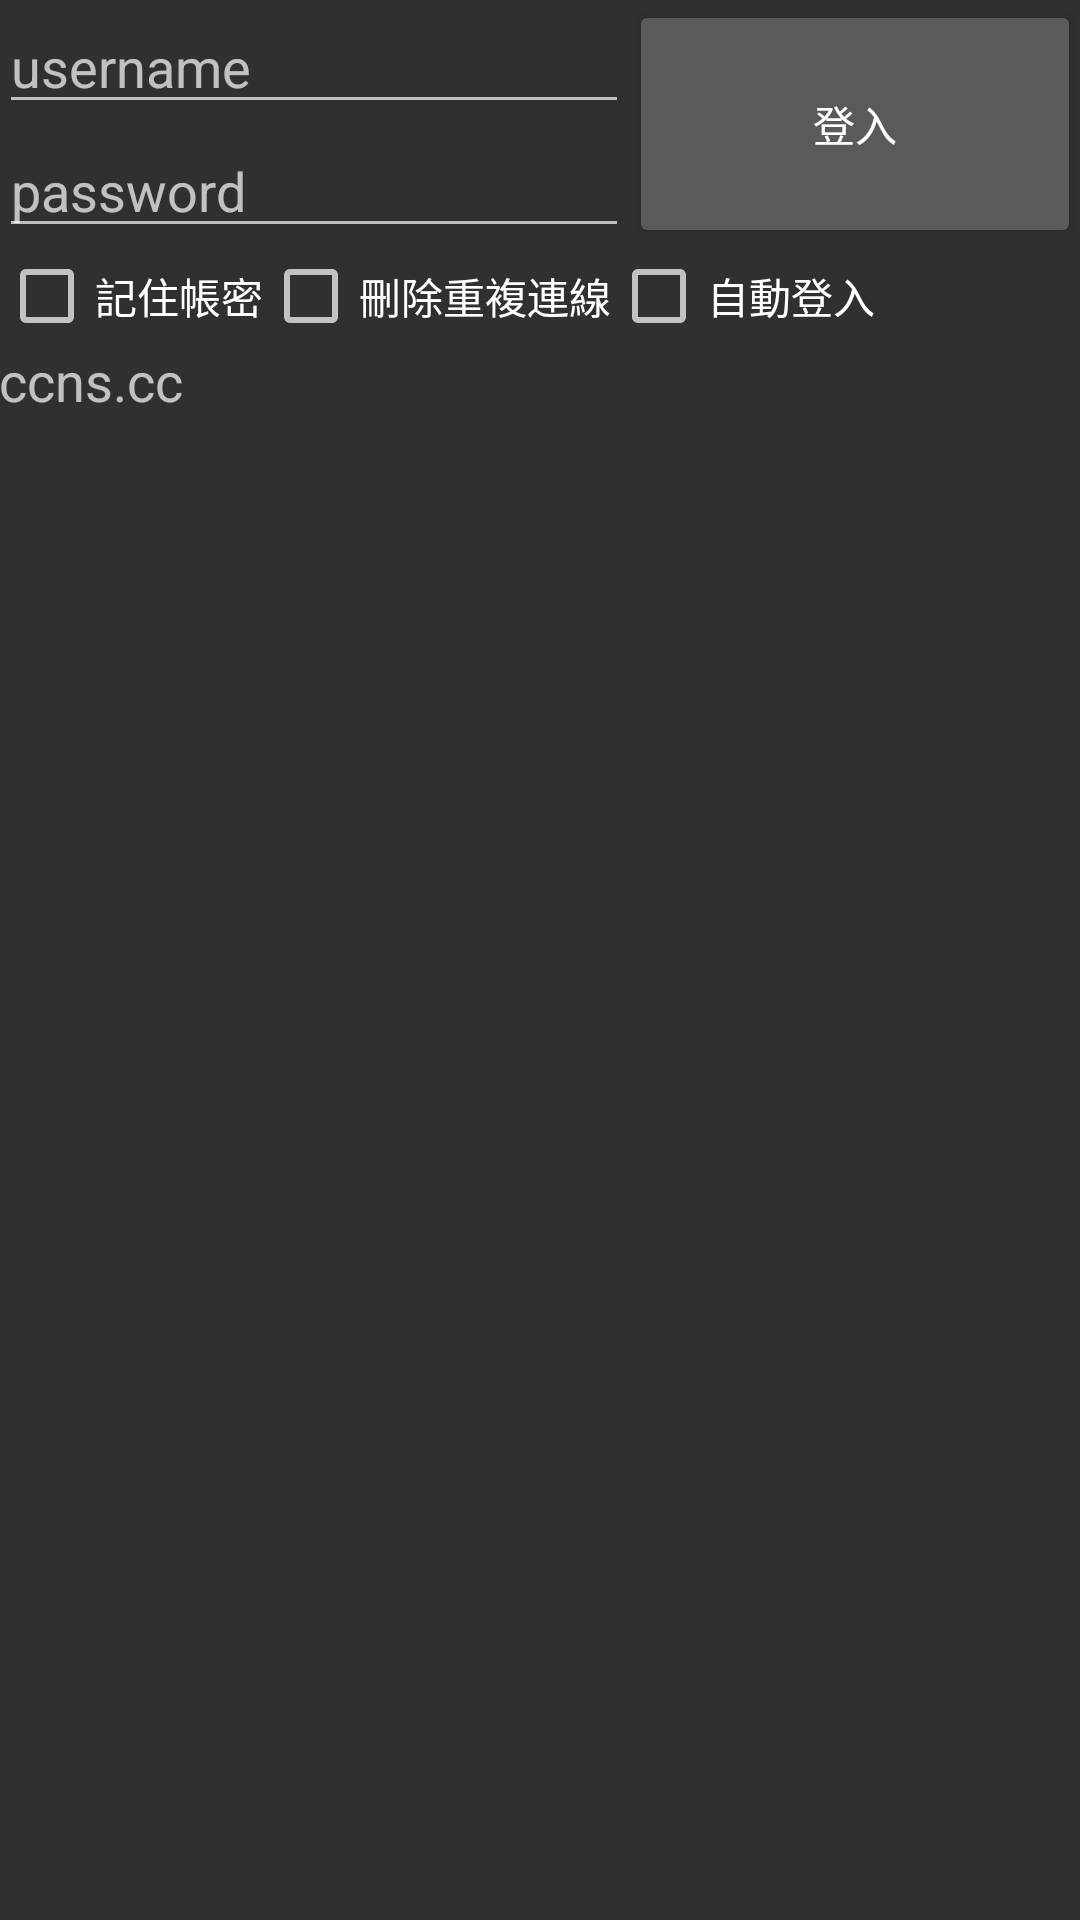

Here is an Android app screen rendered from its layout file. Give the layout XML and the strings, colors and styles it references.
<!-- AndroidManifest.xml: application theme AppTheme -->
<!-- res/layout/activity_main.xml -->
<RelativeLayout xmlns:android="http://schemas.android.com/apk/res/android"
    xmlns:tools="http://schemas.android.com/tools" android:layout_width="match_parent"
    android:layout_height="match_parent" android:paddingLeft="@dimen/activity_horizontal_margin"
    android:paddingRight="@dimen/activity_horizontal_margin"
    android:paddingTop="@dimen/activity_vertical_margin"
    android:paddingBottom="@dimen/activity_vertical_margin" tools:context=".MainActivity">

    <LinearLayout
        android:orientation="vertical"
        android:layout_width="fill_parent"
        android:layout_height="fill_parent"
        android:layout_alignParentBottom="true">

        <LinearLayout
            android:orientation="horizontal"
            android:layout_width="fill_parent"
            android:layout_height="wrap_content">

            <LinearLayout
                android:orientation="vertical"
                android:layout_width="wrap_content"
                android:layout_height="wrap_content">

                <EditText
                    android:layout_width="match_parent"
                    android:layout_height="wrap_content"
                    android:id="@+id/user"
                    android:hint="username" />

                <EditText
                    android:layout_width="match_parent"
                    android:layout_height="wrap_content"
                    android:inputType="textPassword"
                    android:ems="10"
                    android:id="@+id/pw"
                    android:hint="password" />
            </LinearLayout>

            <Button
                android:layout_width="match_parent"
                android:layout_height="match_parent"
                android:text="登入"
                android:id="@+id/login"
                android:onClick="login"
                android:layout_alignParentTop="true"
                android:layout_alignParentRight="true"
                android:layout_alignParentEnd="true"
                android:layout_column="1" />

        </LinearLayout>

        <LinearLayout
            android:orientation="horizontal"
            android:layout_width="fill_parent"
            android:layout_height="wrap_content">

            <CheckBox
                android:layout_width="wrap_content"
                android:layout_height="wrap_content"
                android:text="記住帳密"
                android:id="@+id/remember"
                android:checked="false" />

            <CheckBox
                android:layout_width="wrap_content"
                android:layout_height="wrap_content"
                android:text="刪除重複連線"
                android:id="@+id/del"
                android:checked="false" />

            <CheckBox
                android:layout_width="wrap_content"
                android:layout_height="wrap_content"
                android:text="自動登入"
                android:id="@+id/auto"
                android:checked="false" />

        </LinearLayout>

        <LinearLayout
            android:orientation="horizontal"
            android:layout_width="fill_parent"
            android:layout_height="wrap_content">

            <TextView
                android:layout_width="wrap_content"
                android:layout_height="wrap_content"
                android:textAppearance="?android:attr/textAppearanceMedium"
                android:text="example.cc"
                android:id="@+id/tv"
                android:layout_column="1" />

        </LinearLayout>

    </LinearLayout>

</RelativeLayout>
<!-- resources referenced by this layout -->
<resources>
  <style name="AppTheme" parent="@style/Theme.AppCompat">
          
      </style>
</resources>
